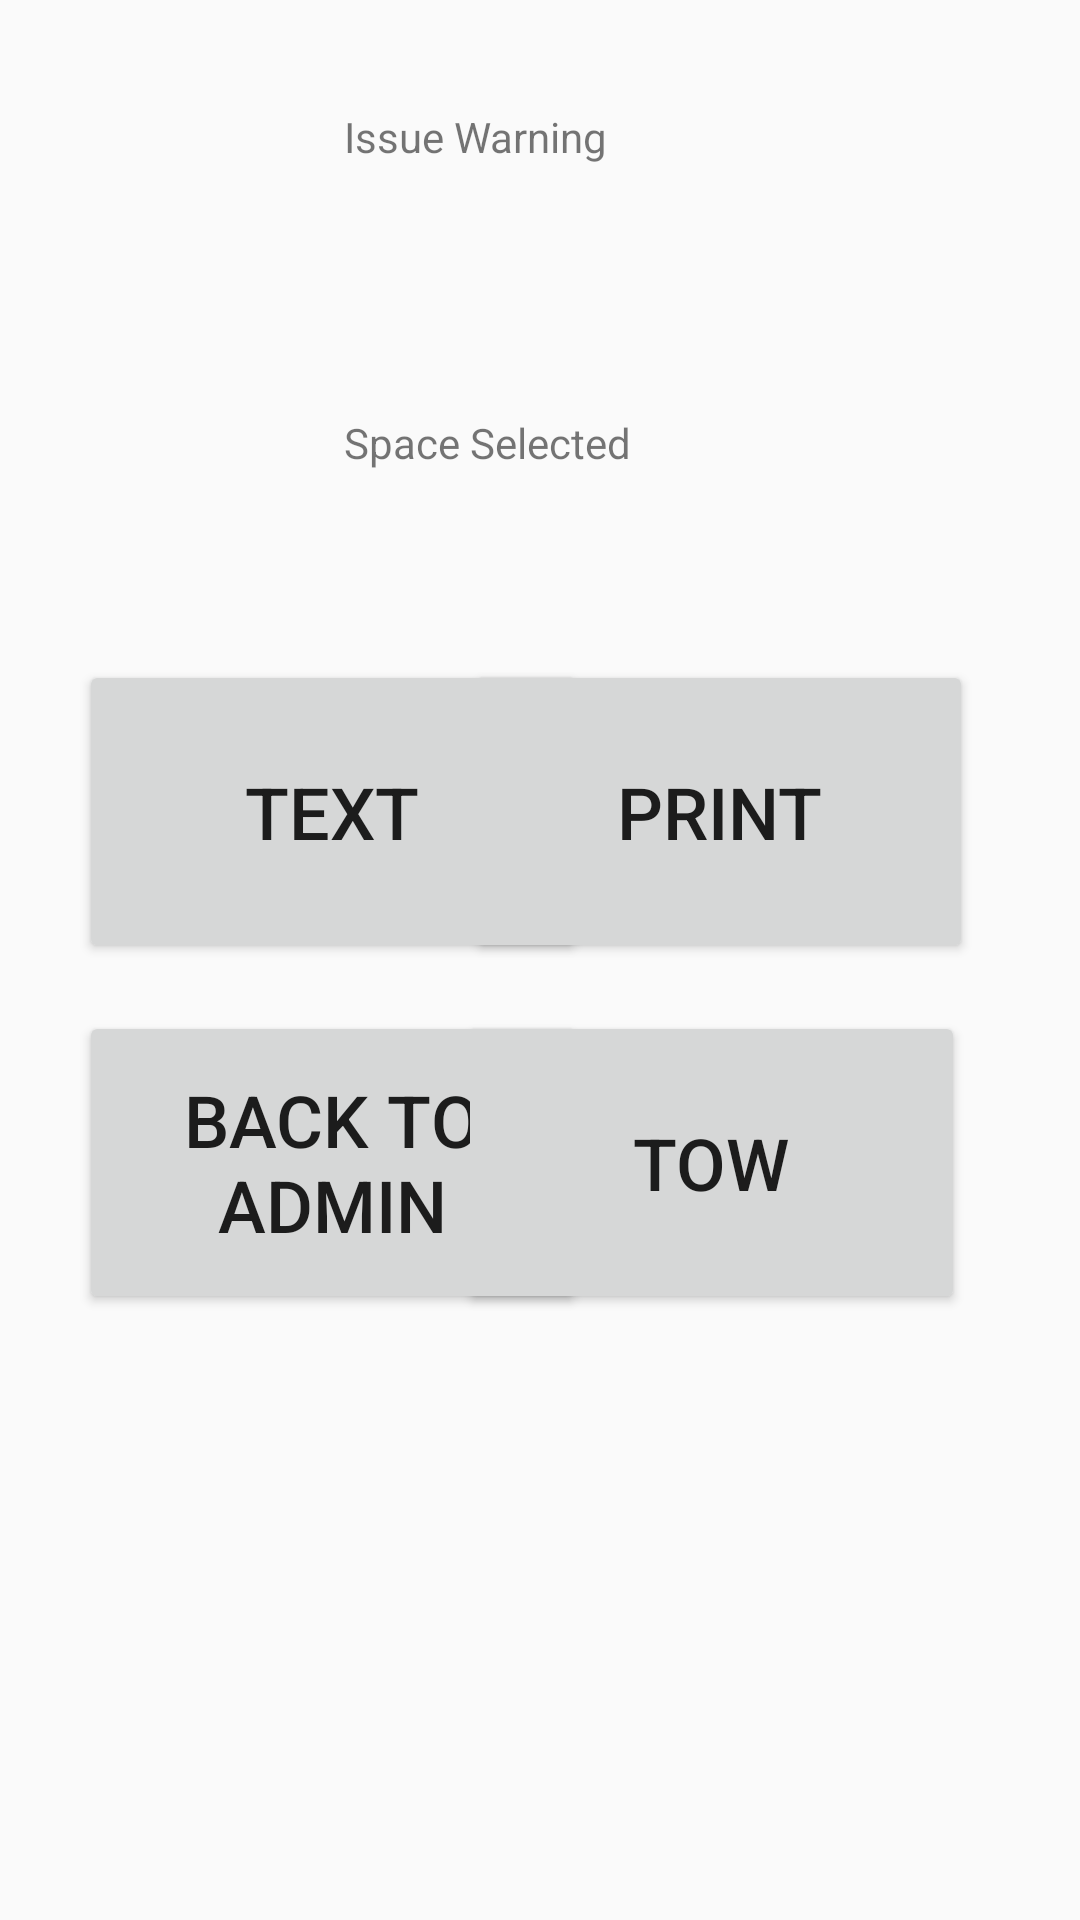

Reconstruct the res/layout file that produces this screen, plus the resources it refers to.
<!-- AndroidManifest.xml: application theme Theme.AppCompat.DayNight.DarkActionBar -->
<!-- res/layout/issue_warning.xml -->
<?xml version="1.0" encoding="utf-8"?>
<androidx.constraintlayout.widget.ConstraintLayout xmlns:android="http://schemas.android.com/apk/res/android"
    xmlns:app="http://schemas.android.com/apk/res-auto"
    xmlns:tools="http://schemas.android.com/tools"
    android:layout_width="match_parent"
    android:layout_height="match_parent">

    <TextView
        android:id="@+id/IssueWarningTextView"
        android:layout_width="130dp"
        android:layout_height="66dp"
        android:layout_marginTop="36dp"
        android:text="@string/issue_warning"
        app:layout_constraintEnd_toEndOf="parent"
        app:layout_constraintHorizontal_bias="0.498"
        app:layout_constraintStart_toStartOf="parent"
        app:layout_constraintTop_toTopOf="parent" />

    <TextView
        android:id="@+id/SelectedSpaceTextView"
        android:layout_width="130dp"
        android:layout_height="66dp"
        android:layout_marginTop="36dp"
        android:text="@string/space_selected"
        app:layout_constraintEnd_toEndOf="parent"
        app:layout_constraintHorizontal_bias="0.498"
        app:layout_constraintStart_toStartOf="parent"
        app:layout_constraintTop_toBottomOf="@+id/IssueWarningTextView"
         />

    <Button
        android:id="@+id/textButton"
        android:layout_width="169dp"
        android:layout_height="101dp"
        android:layout_margin="16dp"
        android:layout_marginTop="132dp"
        android:text="@string/text"
        android:textSize="24sp"
        app:layout_constraintEnd_toEndOf="parent"
        app:layout_constraintHorizontal_bias="0.066"
        app:layout_constraintLeft_toLeftOf="@+id/SelectedSpaceTextView"
        app:layout_constraintStart_toStartOf="parent"
        app:layout_constraintTop_toBottomOf="@+id/SelectedSpaceTextView" />

    <Button
        android:id="@+id/printButton"
        android:layout_width="169dp"
        android:layout_height="101dp"
        android:layout_margin="16dp"
        android:layout_marginTop="16dp"
        android:text="@string/print"
        android:textSize="24sp"
        app:layout_constraintEnd_toEndOf="parent"
        app:layout_constraintHorizontal_bias="0.876"
        app:layout_constraintLeft_toRightOf="@+id/SelectedSpaceTextView"
        app:layout_constraintStart_toStartOf="parent"
        app:layout_constraintTop_toBottomOf="@+id/SelectedSpaceTextView" />

    <Button
        android:id="@+id/backToAdminButton"
        android:layout_width="169dp"
        android:layout_height="101dp"
        android:layout_margin="16dp"
        android:layout_marginTop="12dp"
        android:text="@string/back_to_admin"
        android:textSize="24sp"
        app:layout_constraintEnd_toEndOf="parent"
        app:layout_constraintHorizontal_bias="0.066"
        app:layout_constraintLeft_toLeftOf="@+id/printButton"
        app:layout_constraintStart_toStartOf="parent"
        app:layout_constraintTop_toBottomOf="@+id/printButton" />

    <Button
        android:id="@+id/towButton"
        android:layout_width="169dp"
        android:layout_height="101dp"
        android:layout_margin="16dp"
        android:layout_marginTop="16dp"
        android:text="@string/tow"
        android:textSize="24sp"
        app:layout_constraintEnd_toEndOf="parent"
        app:layout_constraintHorizontal_bias="0.859"
        app:layout_constraintLeft_toRightOf="@+id/printButton"
        app:layout_constraintStart_toStartOf="parent"
        app:layout_constraintTop_toBottomOf="@+id/printButton" />


</androidx.constraintlayout.widget.ConstraintLayout>
<!-- resources referenced by this layout -->
<resources>
  <string name="back_to_admin">Back to Admin</string>
  <string name="issue_warning">Issue Warning</string>
  <string name="print">Print</string>
  <string name="space_selected">Space Selected</string>
  <string name="text">Text</string>
  <string name="tow">Tow</string>
</resources>
